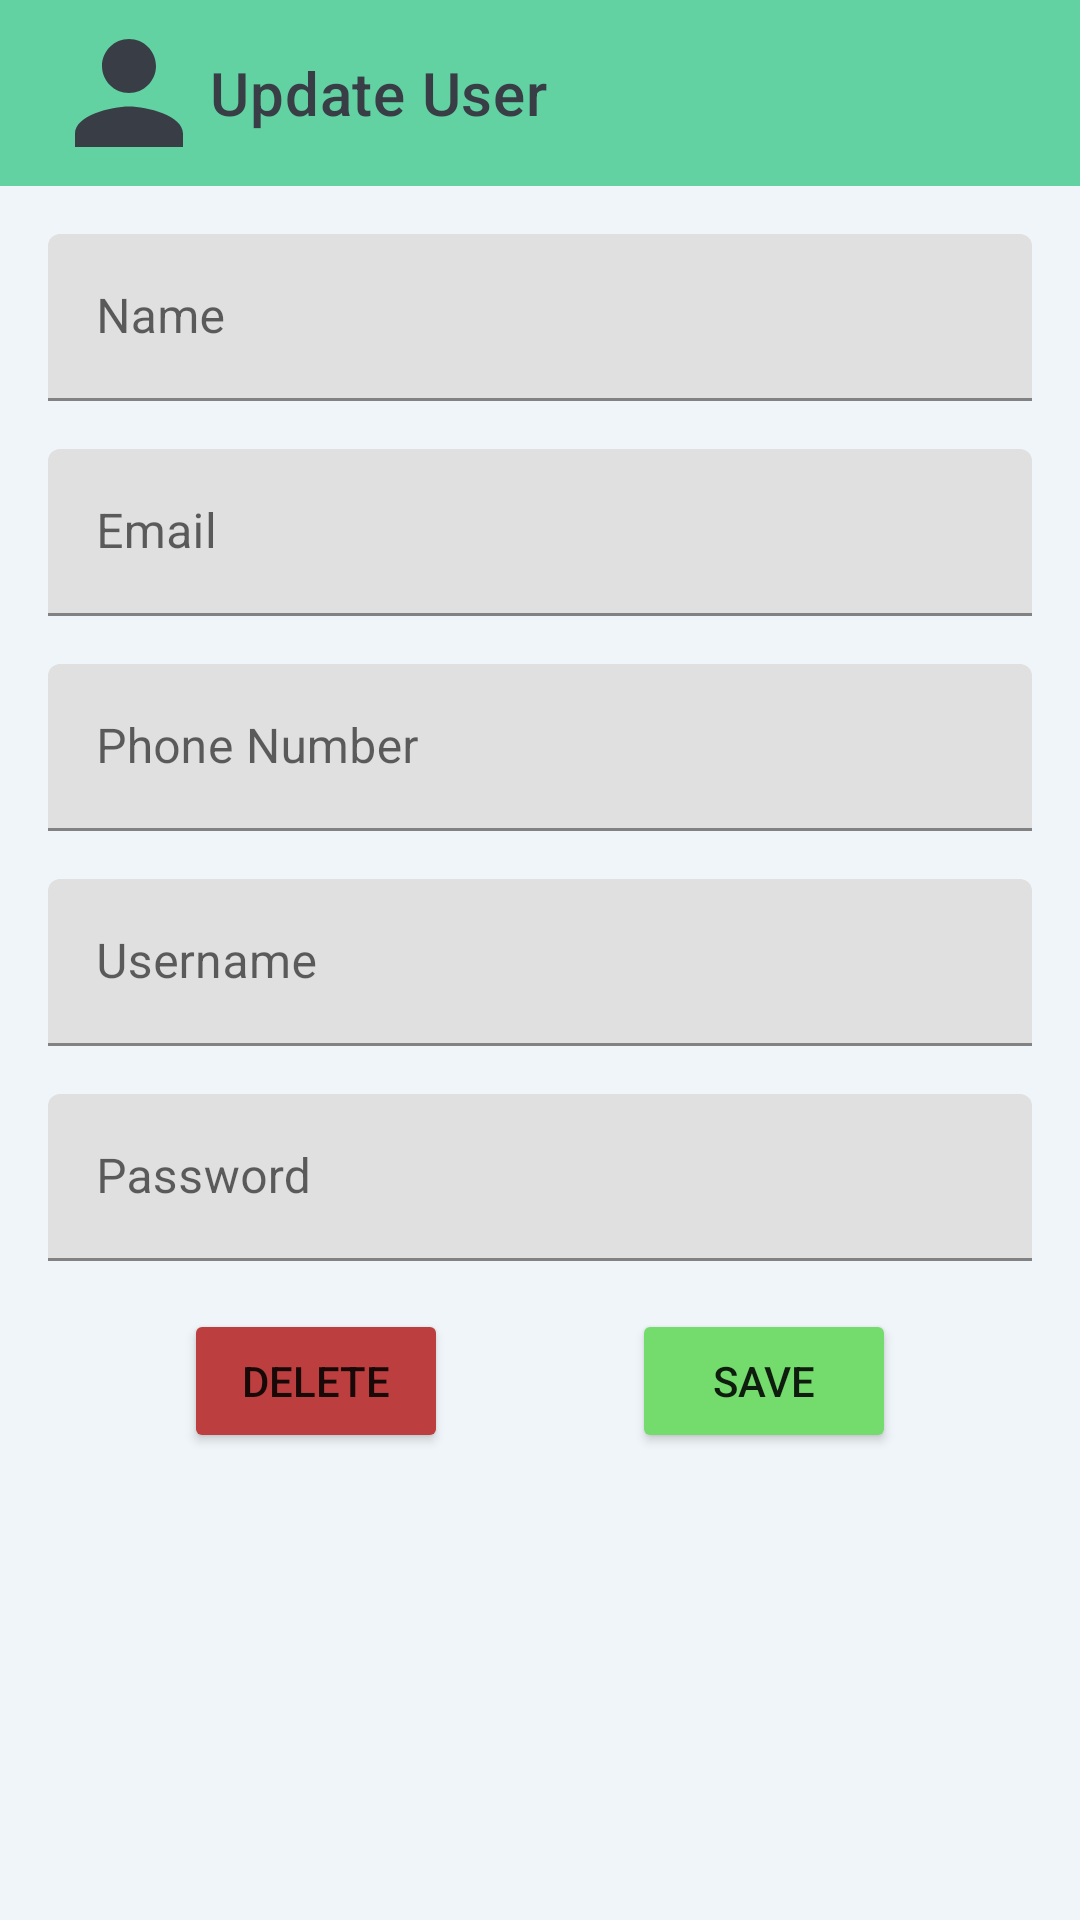

Layout XML and referenced resources for this Android screen:
<!-- AndroidManifest.xml: application theme Theme.KatalogKelompok -->
<!-- res/layout/activity_user_update.xml -->
<?xml version="1.0" encoding="utf-8"?>
<androidx.constraintlayout.widget.ConstraintLayout xmlns:android="http://schemas.android.com/apk/res/android"
    xmlns:app="http://schemas.android.com/apk/res-auto"
    xmlns:tools="http://schemas.android.com/tools"
    android:layout_width="match_parent"
    android:layout_height="match_parent"
    android:background="@color/app_background_color"
    tools:context=".UserUpdateActivity">

    <androidx.appcompat.widget.Toolbar
        android:id="@+id/Toolbar"
        android:layout_width="match_parent"
        android:layout_height="62dp"
        android:background="@color/toolbar_background_color"
        app:layout_constraintEnd_toEndOf="parent"
        app:layout_constraintStart_toStartOf="parent"
        app:layout_constraintTop_toTopOf="parent"
        app:logo="@drawable/ic_baseline_person_24"
        app:subtitle=""
        app:subtitleTextColor="@color/toolbar_subtitle_text_color"
        app:title="Update User"
        app:titleTextColor="@color/toolbar_title_text_color" />

    <com.google.android.material.textfield.TextInputLayout
        android:id="@+id/textInputLayoutUpdateName"
        android:layout_width="match_parent"
        android:layout_height="wrap_content"
        android:layout_margin="16dp"
        app:layout_constraintBottom_toBottomOf="parent"
        app:layout_constraintTop_toBottomOf="@+id/Toolbar"
        app:layout_constraintVertical_bias="0.0"
        tools:layout_editor_absoluteX="1dp">

        <com.google.android.material.textfield.TextInputEditText
            android:id="@+id/editTextUpdateName"
            android:layout_width="match_parent"
            android:layout_height="wrap_content"
            android:hint="Name" />
    </com.google.android.material.textfield.TextInputLayout>

    <com.google.android.material.textfield.TextInputLayout
        android:id="@+id/textInputLayoutUpdateEmail"
        android:layout_width="match_parent"
        android:layout_height="wrap_content"
        android:layout_margin="16dp"
        android:layout_marginTop="8dp"
        app:layout_constraintEnd_toEndOf="@+id/textInputLayoutUpdateName"
        app:layout_constraintStart_toStartOf="@+id/textInputLayoutUpdateName"
        app:layout_constraintTop_toBottomOf="@+id/textInputLayoutUpdateName">

        <com.google.android.material.textfield.TextInputEditText
            android:id="@+id/editTextUpdateEmail"
            android:layout_width="match_parent"
            android:layout_height="wrap_content"
            android:enabled="false"
            android:hint="Email" />
    </com.google.android.material.textfield.TextInputLayout>

    <com.google.android.material.textfield.TextInputLayout
        android:id="@+id/textInputLayoutUpdatePhoneNumber"
        android:layout_width="match_parent"
        android:layout_height="wrap_content"
        android:layout_margin="16dp"
        android:layout_marginTop="8dp"
        app:layout_constraintEnd_toEndOf="@+id/textInputLayoutUpdateEmail"
        app:layout_constraintStart_toStartOf="@+id/textInputLayoutUpdateEmail"
        app:layout_constraintTop_toBottomOf="@+id/textInputLayoutUpdateEmail">

        <com.google.android.material.textfield.TextInputEditText
            android:id="@+id/editTextUpdatePhoneNumber"
            android:layout_width="match_parent"
            android:layout_height="wrap_content"
            android:hint="Phone Number" />
    </com.google.android.material.textfield.TextInputLayout>

    <com.google.android.material.textfield.TextInputLayout
        android:id="@+id/textInputLayoutUpdateUsername"
        android:layout_width="match_parent"
        android:layout_height="wrap_content"
        android:layout_margin="16dp"
        android:layout_marginTop="8dp"
        app:layout_constraintEnd_toEndOf="@+id/textInputLayoutUpdatePhoneNumber"
        app:layout_constraintStart_toStartOf="@+id/textInputLayoutUpdatePhoneNumber"
        app:layout_constraintTop_toBottomOf="@+id/textInputLayoutUpdatePhoneNumber">

        <com.google.android.material.textfield.TextInputEditText
            android:id="@+id/editTextUpdateUsername"
            android:layout_width="match_parent"
            android:layout_height="wrap_content"
            android:enabled="false"
            android:hint="Username" />
    </com.google.android.material.textfield.TextInputLayout>

    <com.google.android.material.textfield.TextInputLayout
        android:id="@+id/textInputLayoutUpdatePassword"
        android:layout_width="match_parent"
        android:layout_height="wrap_content"
        android:layout_margin="16dp"
        android:layout_marginTop="8dp"
        app:layout_constraintEnd_toEndOf="parent"
        app:layout_constraintStart_toStartOf="@+id/textInputLayoutUpdateUsername"
        app:layout_constraintTop_toBottomOf="@+id/textInputLayoutUpdateUsername">

        <com.google.android.material.textfield.TextInputEditText
            android:id="@+id/editTextUpdatePassword"
            android:layout_width="match_parent"
            android:layout_height="wrap_content"
            android:hint="Password" />
    </com.google.android.material.textfield.TextInputLayout>

    <Button
        android:id="@+id/buttonSave"
        android:layout_width="wrap_content"
        android:layout_height="wrap_content"
        android:layout_marginTop="16dp"
        android:backgroundTint="#74DC6C"
        android:text="Save"
        app:layout_constraintBottom_toBottomOf="parent"
        app:layout_constraintEnd_toEndOf="parent"
        app:layout_constraintHorizontal_bias="0.5"
        app:layout_constraintStart_toEndOf="@+id/buttonDelete"
        app:layout_constraintTop_toBottomOf="@+id/textInputLayoutUpdatePassword"
        app:layout_constraintVertical_bias="0.0" />

    <Button
        android:id="@+id/buttonDelete"
        android:layout_width="wrap_content"
        android:layout_height="wrap_content"
        android:backgroundTint="#BC3E3E"
        android:text="Delete"
        app:layout_constraintBottom_toBottomOf="@+id/buttonSave"
        app:layout_constraintEnd_toStartOf="@+id/buttonSave"
        app:layout_constraintStart_toStartOf="parent"
        app:layout_constraintTop_toTopOf="@+id/buttonSave" />
</androidx.constraintlayout.widget.ConstraintLayout>
<!-- resources referenced by this layout -->
<resources>
  <color name="app_background_color">#F0F5F9</color>
  <color name="toolbar_background_color">#62D2A2</color>
  <color name="toolbar_subtitle_text_color">#323232</color>
  <color name="toolbar_title_text_color">#393E46</color>
  <!-- drawable ic_baseline_person_24 (drawable) -->
  <vector xmlns:android="http://schemas.android.com/apk/res/android"
      android:width="54dp"
      android:height="54dp"
      android:viewportWidth="24"
      android:viewportHeight="24"
      android:tint="@color/toolbar_title_text_color">
    <path
        android:fillColor="@android:color/white"
        android:pathData="M12,12c2.21,0 4,-1.79 4,-4s-1.79,-4 -4,-4 -4,1.79 -4,4 1.79,4 4,4zM12,14c-2.67,0 -8,1.34 -8,4v2h16v-2c0,-2.66 -5.33,-4 -8,-4z"/>
  </vector>
  <style name="Theme.KatalogKelompok" parent="Theme.MaterialComponents.DayNight.NoActionBar">
          
          <item name="colorPrimary">@color/purple_500</item>
          <item name="colorPrimaryVariant">@color/purple_700</item>
          <item name="colorOnPrimary">@color/white</item>
          
          <item name="colorSecondary">@color/teal_200</item>
          <item name="colorSecondaryVariant">@color/teal_700</item>
          <item name="colorOnSecondary">@color/black</item>
          
          <item name="android:statusBarColor" tools:targetApi="l">?attr/colorPrimaryVariant</item>
          
      </style>
  <color name="purple_500">#62D2A2</color>
  <color name="purple_700">#1FAB89</color>
  <color name="white">#FFFFFFFF</color>
  <color name="teal_200">#FF03DAC5</color>
  <color name="teal_700">#FF018786</color>
  <color name="black">#FF000000</color>
</resources>
